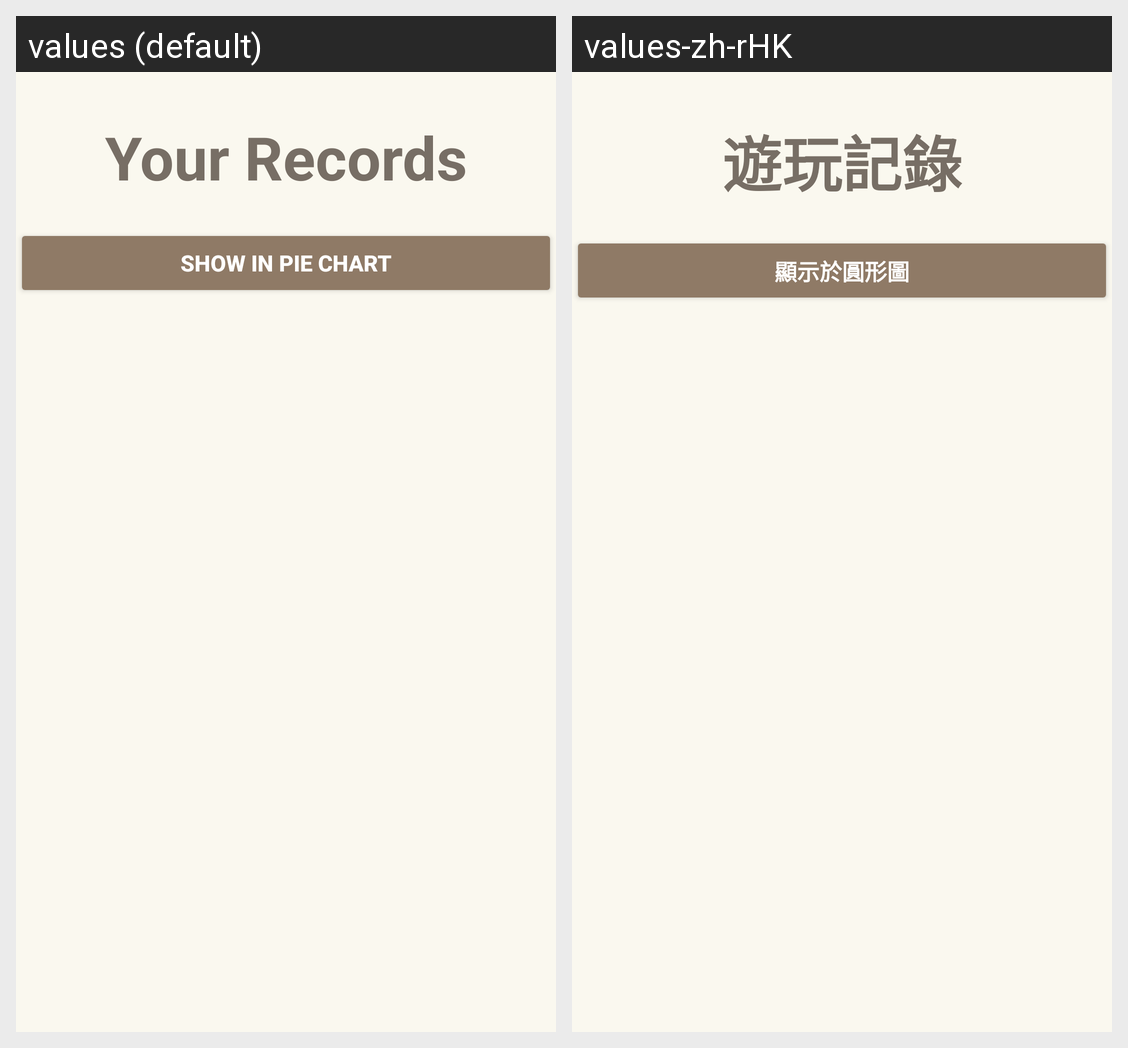

Translations of the strings shown on this Android screen, per locale in the grid:
Android screen res/layout/activity_result.xml rendered under 2 locales, left to right: values (default), values-zh-rHK. Device: Nexus 5 (rendered at 1080×1920; each locale shown at half size, 540×960, under a caption strip naming it); theme Theme.Asgn.
Strings drawn on this screen, with the default value and each locale's value (text and hints the layout hard-codes, and strings that could not be matched under every locale, appear in the picture but are not listed):

result_title
  values: Your Records
  values-zh-rHK: 遊玩記錄

show_pie
  values: SHOW IN PIE CHART
  values-zh-rHK: 顯示於圓形圖
